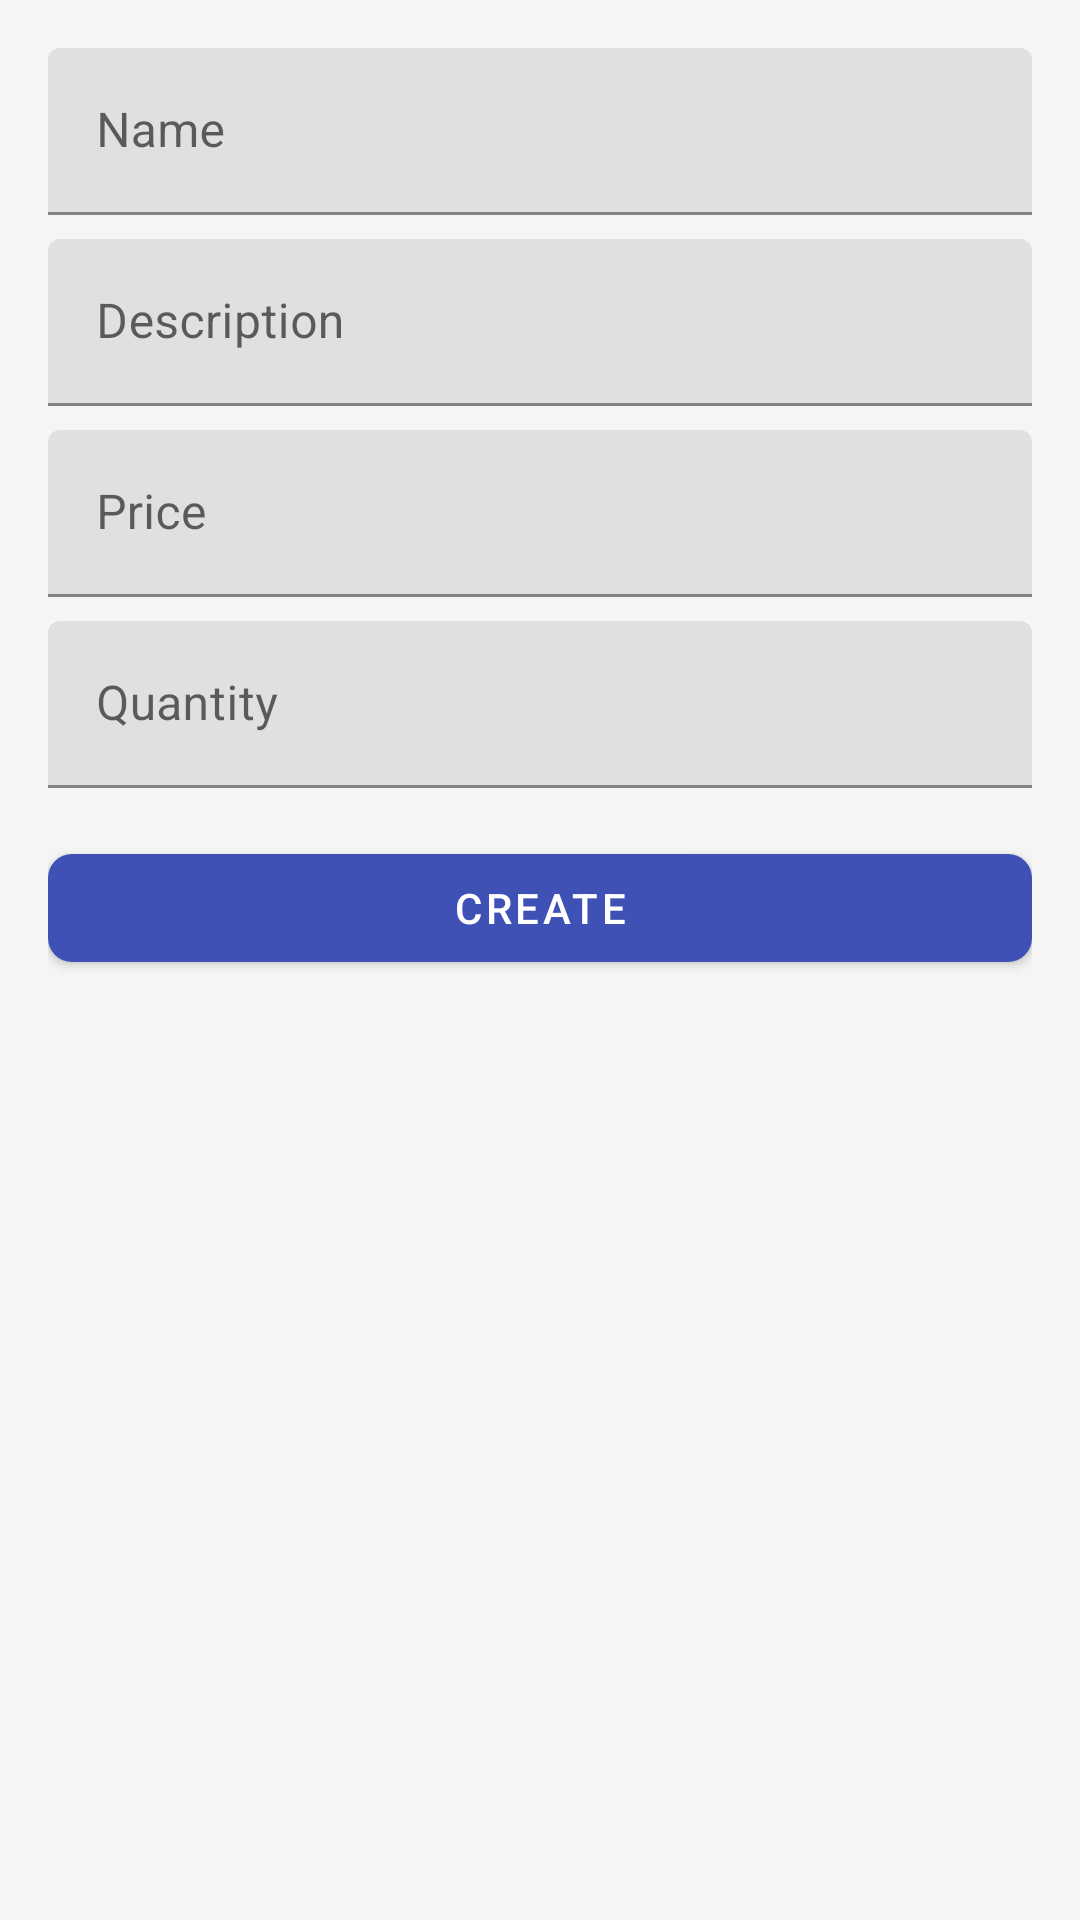

Layout XML and referenced resources for this Android screen:
<!-- AndroidManifest.xml: application theme Theme.CardiniaMensShed -->
<!-- res/layout/fragment_create_item_bottom_sheet.xml -->
<?xml version="1.0" encoding="utf-8"?>
<LinearLayout xmlns:android="http://schemas.android.com/apk/res/android"
    xmlns:app="http://schemas.android.com/apk/res-auto"
    android:layout_width="match_parent"
    android:layout_height="wrap_content"
    android:orientation="vertical"
    android:padding="16dp">

    <com.google.android.material.textfield.TextInputLayout
        android:layout_width="match_parent"
        android:layout_height="wrap_content"
        android:hint="Name">
        <com.google.android.material.textfield.TextInputEditText
            android:id="@+id/name_field"
            android:layout_width="match_parent"
            android:layout_height="wrap_content" />
    </com.google.android.material.textfield.TextInputLayout>

    <com.google.android.material.textfield.TextInputLayout
        android:layout_width="match_parent"
        android:layout_height="wrap_content"
        android:hint="Description"
        android:layout_marginTop="8dp">
        <com.google.android.material.textfield.TextInputEditText
            android:id="@+id/description_field"
            android:layout_width="match_parent"
            android:layout_height="wrap_content" />
    </com.google.android.material.textfield.TextInputLayout>

    <com.google.android.material.textfield.TextInputLayout
        android:layout_width="match_parent"
        android:layout_height="wrap_content"
        android:hint="Price"
        android:layout_marginTop="8dp">
        <com.google.android.material.textfield.TextInputEditText
            android:id="@+id/price_field"
            android:layout_width="match_parent"
            android:layout_height="wrap_content"
            android:inputType="numberDecimal" />
    </com.google.android.material.textfield.TextInputLayout>

    <com.google.android.material.textfield.TextInputLayout
        android:layout_width="match_parent"
        android:layout_height="wrap_content"
        android:hint="Quantity"
        android:layout_marginTop="8dp">
        <com.google.android.material.textfield.TextInputEditText
            android:id="@+id/quantity_field"
            android:layout_width="match_parent"
            android:layout_height="wrap_content"
            android:inputType="number" />
    </com.google.android.material.textfield.TextInputLayout>

    <com.google.android.material.button.MaterialButton
        android:id="@+id/create_button"
        android:layout_width="match_parent"
        android:layout_height="wrap_content"
        android:text="Create"
        android:layout_marginTop="16dp"
        app:cornerRadius="8dp" />

</LinearLayout>
<!-- resources referenced by this layout -->
<resources>
  <style name="Theme.CardiniaMensShed" parent="Theme.MaterialComponents.DayNight.DarkActionBar">
      <item name="colorPrimary">@color/primaryColor</item>
      <item name="colorPrimaryVariant">@color/primaryDarkColor</item>
      <item name="colorAccent">@color/accentColor</item>
      <item name="android:statusBarColor">@color/primaryDarkColor</item>
      <item name="android:windowBackground">@color/lightGray</item>
  
      
      <item name="materialButtonStyle">@style/Widget.CMSApp.Button</item>
  </style>
  <color name="primaryColor">#3F51B5</color>
  <color name="primaryDarkColor">#303F9F</color>
  <color name="accentColor">#FF4081</color>
  <color name="lightGray">#F5F5F5</color>
  <style name="Widget.CMSApp.Button" parent="Widget.MaterialComponents.Button">
      <item name="backgroundTint">@color/primaryColor</item>
      <item name="android:textColor">@android:color/white</item>
  </style>
</resources>
